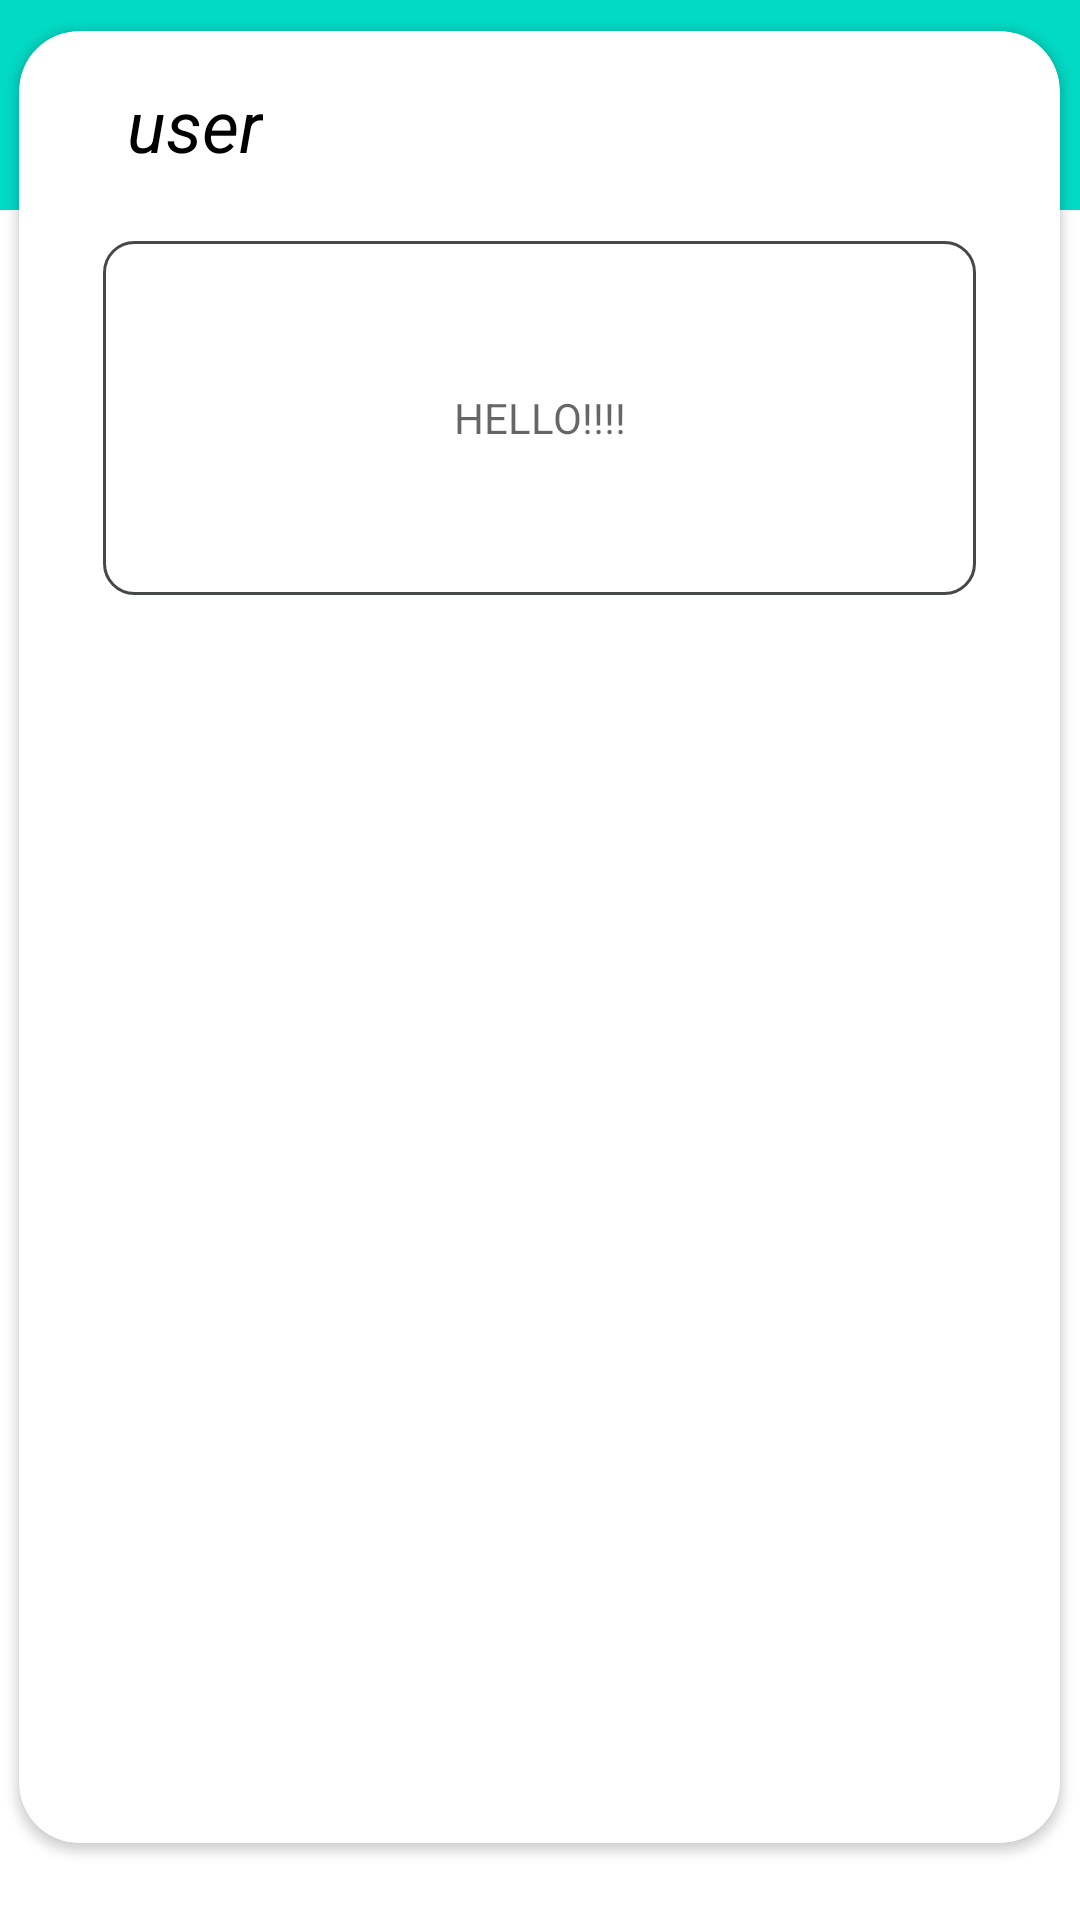

Produce the Android XML layout that renders to this screen, including the resource entries it uses.
<!-- AndroidManifest.xml: application theme Theme.Ecosort -->
<!-- res/layout/activity_userprofile.xml -->
<?xml version="1.0" encoding="utf-8"?>
<androidx.constraintlayout.widget.ConstraintLayout xmlns:android="http://schemas.android.com/apk/res/android"
    xmlns:app="http://schemas.android.com/apk/res-auto"
    xmlns:tools="http://schemas.android.com/tools"
    android:id="@+id/main"
    android:layout_width="match_parent"
    android:layout_height="match_parent"
    tools:context=".userprofile">

    <ImageView
        android:id="@+id/imageView5"
        android:layout_width="match_parent"
        android:layout_height="70dp"
        app:layout_constraintEnd_toEndOf="parent"
        app:layout_constraintHorizontal_bias="1.0"
        app:layout_constraintStart_toStartOf="parent"
        app:layout_constraintTop_toTopOf="parent"
        app:srcCompat="@drawable/nav_bar" />

    <TextView
        android:id="@+id/textView5"
        android:layout_width="wrap_content"
        android:layout_height="39dp"
        android:text="EcoSort"
        android:textSize="32sp"
        android:textStyle="bold"
        android:textAlignment="center"
        android:textColor="@color/black"
        app:layout_constraintBottom_toBottomOf="@+id/imageView5"
        app:layout_constraintEnd_toEndOf="@+id/imageView5"
        app:layout_constraintHorizontal_bias="0.46"
        app:layout_constraintStart_toStartOf="parent"
        app:layout_constraintTop_toTopOf="@+id/imageView5" />

    <LinearLayout
        android:layout_width="match_parent"
        android:layout_height="660dp"
        android:orientation="vertical"
        android:layout_marginTop="0dp"
        app:layout_constraintBottom_toBottomOf="parent"
        app:layout_constraintEnd_toEndOf="parent"
        app:layout_constraintHorizontal_bias="1.0"
        app:layout_constraintStart_toStartOf="parent"
        app:layout_constraintTop_toBottomOf="@+id/imageView5"
        app:layout_constraintVertical_bias="1.0">

        <androidx.cardview.widget.CardView
            android:layout_width="347dp"
            android:layout_height="604dp"
            android:layout_gravity="center_horizontal"
            android:layout_marginTop="30dp"
            android:background="@drawable/txtbox"
            app:cardCornerRadius="20dp">

            <TextView
                android:id="@+id/username"
                android:layout_width="wrap_content"
                android:layout_height="30dp"
                android:layout_marginTop="15dp"
                android:drawableLeft="@drawable/baseline_person_24"
                android:paddingLeft="30dp"
                android:text=" user"
                android:textColor="@color/black"
                android:textSize="24sp"
                android:textStyle="italic" />

            <TextView
                android:id="@+id/notes"
                android:layout_width="291dp"
                android:layout_height="118dp"
                android:layout_gravity="center_horizontal"
                android:gravity="center"
                android:layout_marginTop="70dp"
                android:background="@drawable/txtbox"
                android:ems="10"
                android:inputType="text"
                android:hint="HELLO!!!!"
                android:textAlignment="center"
                android:textSize="14sp" />

        </androidx.cardview.widget.CardView>
    </LinearLayout>
</androidx.constraintlayout.widget.ConstraintLayout>
<!-- resources referenced by this layout -->
<resources>
  <!-- drawable nav_bar (drawable) -->
  <?xml version="1.0" encoding="utf-8"?>
  <shape xmlns:android="http://schemas.android.com/apk/res/android"
      android:shape="rectangle">
      <stroke
          android:width="1dp"
          android:color="@color/teal_200"/>
      <solid
          android:color="@color/teal_200"/>
  
  </shape>
  <!-- drawable txtbox (drawable) -->
  <?xml version="1.0" encoding="utf-8"?>
  <shape xmlns:android="http://schemas.android.com/apk/res/android"
      android:shape="rectangle">
      <corners
          android:radius="10sp"/>
      <stroke
          android:color="@color/material_dynamic_neutral30"
          android:width="1dp"/>
  </shape>
  <style name="Theme.Ecosort" parent="Theme.MaterialComponents.DayNight.DarkActionBar">
          
          <item name="colorPrimary">@color/purple_500</item>
          <item name="colorPrimaryVariant">@color/purple_700</item>
          <item name="colorOnPrimary">@color/white</item>
          
          <item name="colorSecondary">@color/teal_200</item>
          <item name="colorSecondaryVariant">@color/teal_700</item>
          <item name="colorOnSecondary">@color/black</item>
          
          <item name="android:statusBarColor">?attr/colorPrimaryVariant</item>
          
      </style>
  <!-- not gathered from this repository: default colours our renderer supplied (Android Studio template values) -->
  <color name="purple_500">#FF6200EE</color>
  <color name="purple_700">#FF3700B3</color>
  <color name="teal_200">#FF03DAC5</color>
  <color name="teal_700">#FF018786</color>
  <color name="black">#FF000000</color>
  <color name="white">#FFFFFFFF</color>
</resources>
